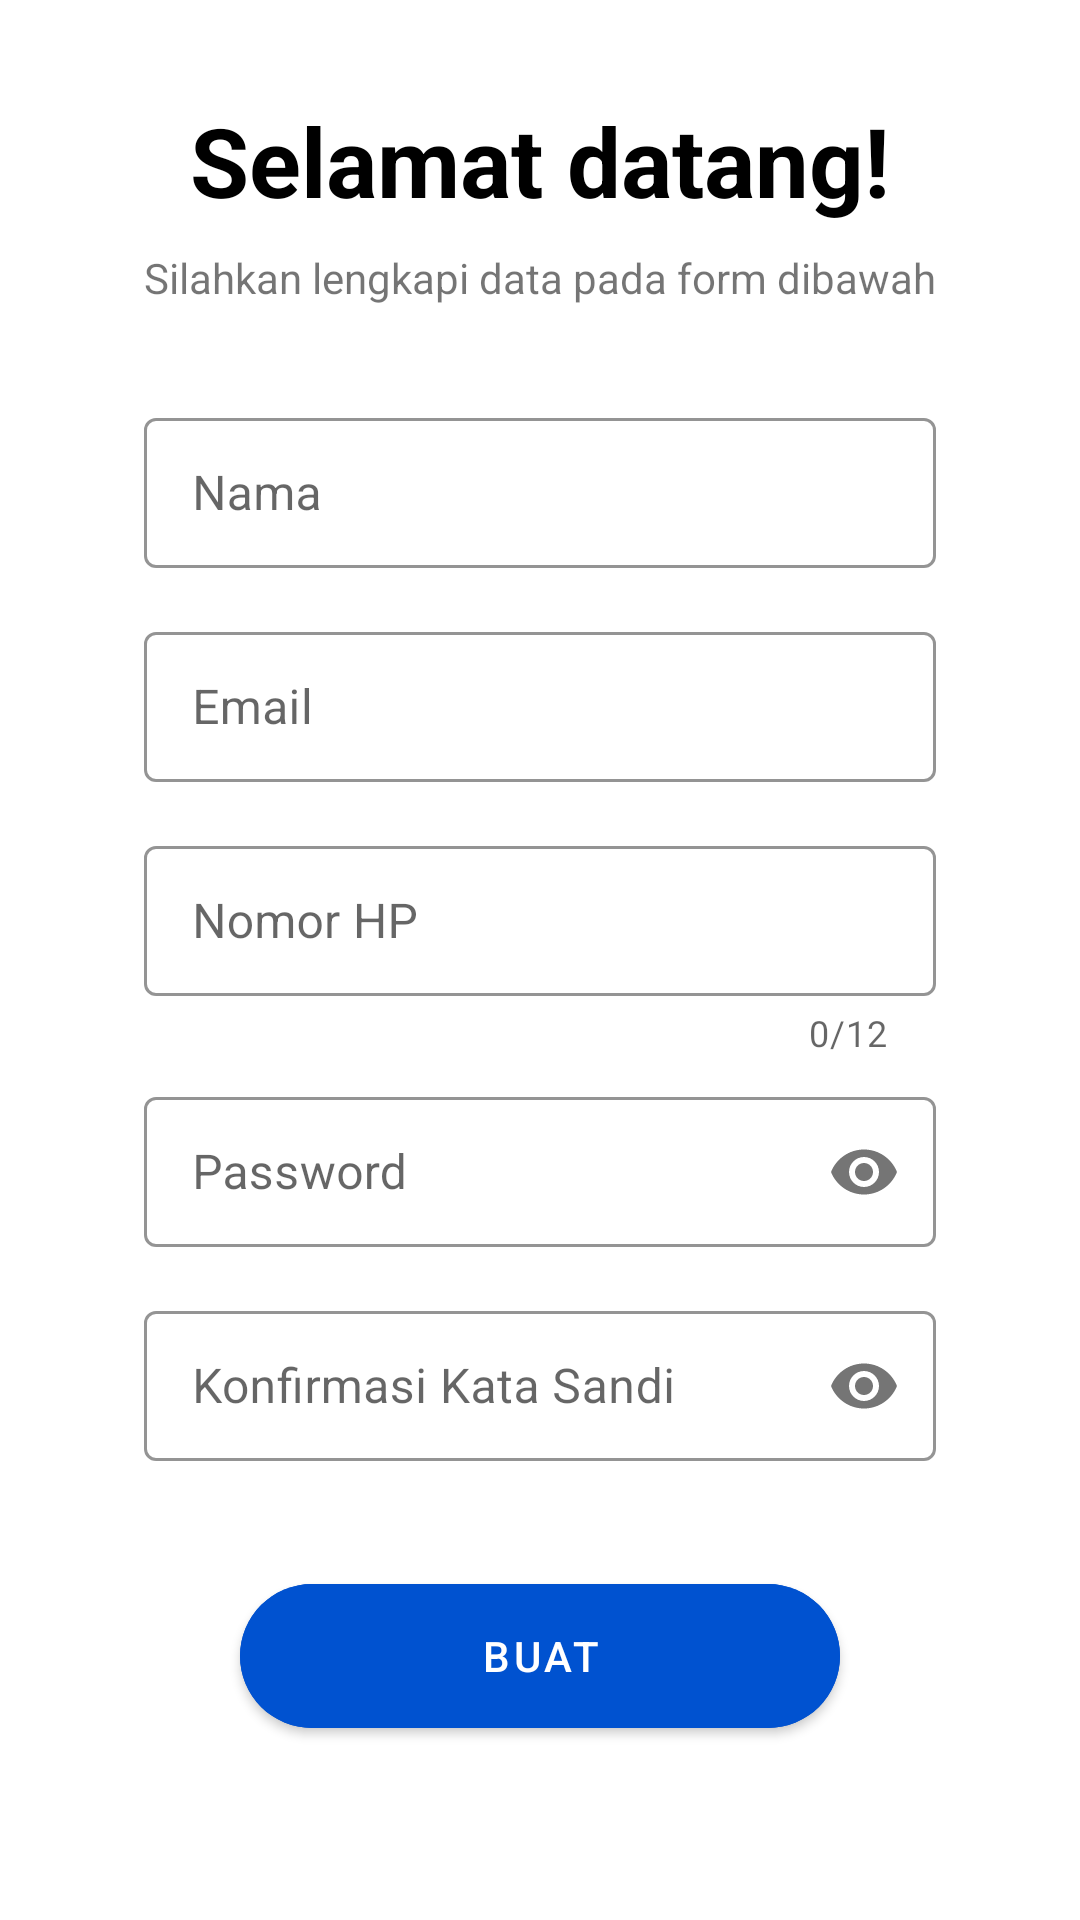

Here is an Android app screen rendered from its layout file. Give the layout XML and the strings, colors and styles it references.
<!-- AndroidManifest.xml: application theme Theme.RumahRahil.Light -->
<!-- res/layout/activity_register.xml -->
<?xml version="1.0" encoding="utf-8"?>
<LinearLayout xmlns:android="http://schemas.android.com/apk/res/android"
    xmlns:app="http://schemas.android.com/apk/res-auto"
    xmlns:tools="http://schemas.android.com/tools"
    android:layout_width="match_parent"
    android:layout_height="match_parent"
    android:orientation="vertical"
    android:padding="16dp"
    tools:context=".ui.login.RegisterActivity">

    <ImageView
        android:id="@+id/btn_btologin_register"
        android:layout_width="wrap_content"
        android:layout_height="wrap_content"
        android:layout_marginTop="16dp"
        android:layout_marginStart="8dp"
        android:src="@drawable/ic_baseline_arrow_back"
        android:contentDescription="@string/back_to_login" />

    <com.google.android.material.textview.MaterialTextView
        android:layout_width="wrap_content"
        android:layout_height="wrap_content"
        android:text="@string/welcome_back"
        android:layout_gravity="center_horizontal"
        android:textSize="32sp"
        android:textStyle="bold"
        android:textColor="@color/black" />

    <com.google.android.material.textview.MaterialTextView
        android:layout_width="wrap_content"
        android:layout_height="wrap_content"
        android:text="@string/desc_register"
        android:layout_gravity="center_horizontal"
        android:layout_marginTop="8dp"
        android:layout_marginBottom="16dp" />

    <com.google.android.material.textfield.TextInputLayout
        style="@style/Widget.MaterialComponents.TextInputLayout.OutlinedBox"
        android:layout_width="match_parent"
        android:layout_height="wrap_content"
        android:layout_marginTop="16dp"
        android:layout_marginHorizontal="32dp"
        app:helperTextTextColor="@color/md_blue_500"
        app:boxStrokeColor="@color/md_blue_500">

        <com.google.android.material.textfield.TextInputEditText
            android:id="@+id/et_nama_register"
            android:layout_width="match_parent"
            android:layout_height="50dp"
            android:textColor="@color/black"
            android:inputType="text"
            android:hint="@string/nama" />

    </com.google.android.material.textfield.TextInputLayout>

    <com.google.android.material.textfield.TextInputLayout
        style="@style/Widget.MaterialComponents.TextInputLayout.OutlinedBox"
        android:layout_width="match_parent"
        android:layout_height="wrap_content"
        android:layout_marginTop="16dp"
        android:layout_marginHorizontal="32dp"
        app:helperTextTextColor="@color/md_blue_500"
        app:boxStrokeColor="@color/md_blue_500">

        <com.google.android.material.textfield.TextInputEditText
            android:id="@+id/et_email_register"
            android:layout_width="match_parent"
            android:layout_height="50dp"
            android:textColor="@color/black"
            android:inputType="textEmailAddress"
            android:hint="@string/email" />

    </com.google.android.material.textfield.TextInputLayout>

    <com.google.android.material.textfield.TextInputLayout
        style="@style/Widget.MaterialComponents.TextInputLayout.OutlinedBox"
        android:layout_width="match_parent"
        android:layout_height="wrap_content"
        android:layout_marginTop="16dp"
        android:layout_marginHorizontal="32dp"
        app:counterEnabled="true"
        app:counterMaxLength="12"
        app:helperTextTextColor="@color/md_blue_500"
        app:boxStrokeColor="@color/md_blue_500">

        <com.google.android.material.textfield.TextInputEditText
            android:id="@+id/et_nomorhp_register"
            android:layout_width="match_parent"
            android:layout_height="50dp"
            android:textColor="@color/black"
            android:inputType="number"
            android:hint="@string/phone" />

    </com.google.android.material.textfield.TextInputLayout>

    <com.google.android.material.textfield.TextInputLayout
        style="@style/Widget.MaterialComponents.TextInputLayout.OutlinedBox"
        android:layout_width="match_parent"
        android:layout_height="wrap_content"
        android:layout_marginTop="8dp"
        android:layout_marginHorizontal="32dp"
        app:helperTextTextColor="@color/md_blue_500"
        app:passwordToggleEnabled="true"
        app:boxStrokeColor="@color/md_blue_500">

        <com.google.android.material.textfield.TextInputEditText
            android:id="@+id/et_password_register"
            android:layout_width="match_parent"
            android:layout_height="50dp"
            android:textColor="@color/black"
            android:inputType="textPassword"
            android:hint="@string/password" />

    </com.google.android.material.textfield.TextInputLayout>

    <com.google.android.material.textfield.TextInputLayout
        style="@style/Widget.MaterialComponents.TextInputLayout.OutlinedBox"
        android:layout_width="match_parent"
        android:layout_height="wrap_content"
        android:layout_marginTop="16dp"
        android:layout_marginHorizontal="32dp"
        app:helperTextTextColor="@color/md_blue_500"
        app:boxStrokeColor="@color/md_blue_500"
        app:passwordToggleEnabled="true">

        <com.google.android.material.textfield.TextInputEditText
            android:id="@+id/et_confpw_register"
            android:layout_width="match_parent"
            android:layout_height="50dp"
            android:textColor="@color/black"
            android:inputType="textPassword"
            android:hint="@string/konfirmasi_kata_sandi" />

    </com.google.android.material.textfield.TextInputLayout>

    <com.google.android.material.button.MaterialButton
        android:id="@+id/btn_submit_register"
        android:layout_width="200dp"
        android:layout_height="60dp"
        android:layout_marginTop="35dp"
        android:layout_gravity="center_horizontal"
        android:backgroundTint="@color/button_blue_login"
        app:layout_constraintTop_toBottomOf="@id/til_password_login"
        app:layout_constraintStart_toStartOf="parent"
        app:layout_constraintEnd_toEndOf="parent"
        app:cornerRadius="25dp"
        android:text="@string/register" />

</LinearLayout>
<!-- resources referenced by this layout -->
<resources>
  <color name="black">#FF000000</color>
  <color name="button_blue_login">#0052D0</color>
  <color name="md_blue_500">#2196F3</color>
  <string name="back_to_login">Back to login</string>
  <string name="desc_register">Silahkan lengkapi data pada form dibawah</string>
  <string name="email">Email</string>
  <string name="konfirmasi_kata_sandi">Konfirmasi Kata Sandi</string>
  <string name="nama">Nama</string>
  <string name="password">Password</string>
  <string name="phone">Nomor HP</string>
  <string name="register">Buat</string>
  <string name="welcome_back">Selamat datang!</string>
  <style name="Theme.RumahRahil.Light" parent="Theme.MaterialComponents.Light.NoActionBar">
          
          <item name="colorPrimary">#007DFE</item>
          <item name="colorPrimaryVariant">#007DFE</item>
          <item name="colorOnPrimary">@color/white</item>
          
          <item name="colorSecondary">@color/teal_200</item>
          <item name="colorSecondaryVariant">@color/teal_700</item>
          <item name="colorOnSecondary">@color/black</item>
          
          <item name="android:statusBarColor" tools:targetApi="l">@android:color/darker_gray</item>
  
          
      </style>
  <color name="white">#FFFFFFFF</color>
  <color name="teal_200">#FF03DAC5</color>
  <color name="teal_700">#FF018786</color>
</resources>
